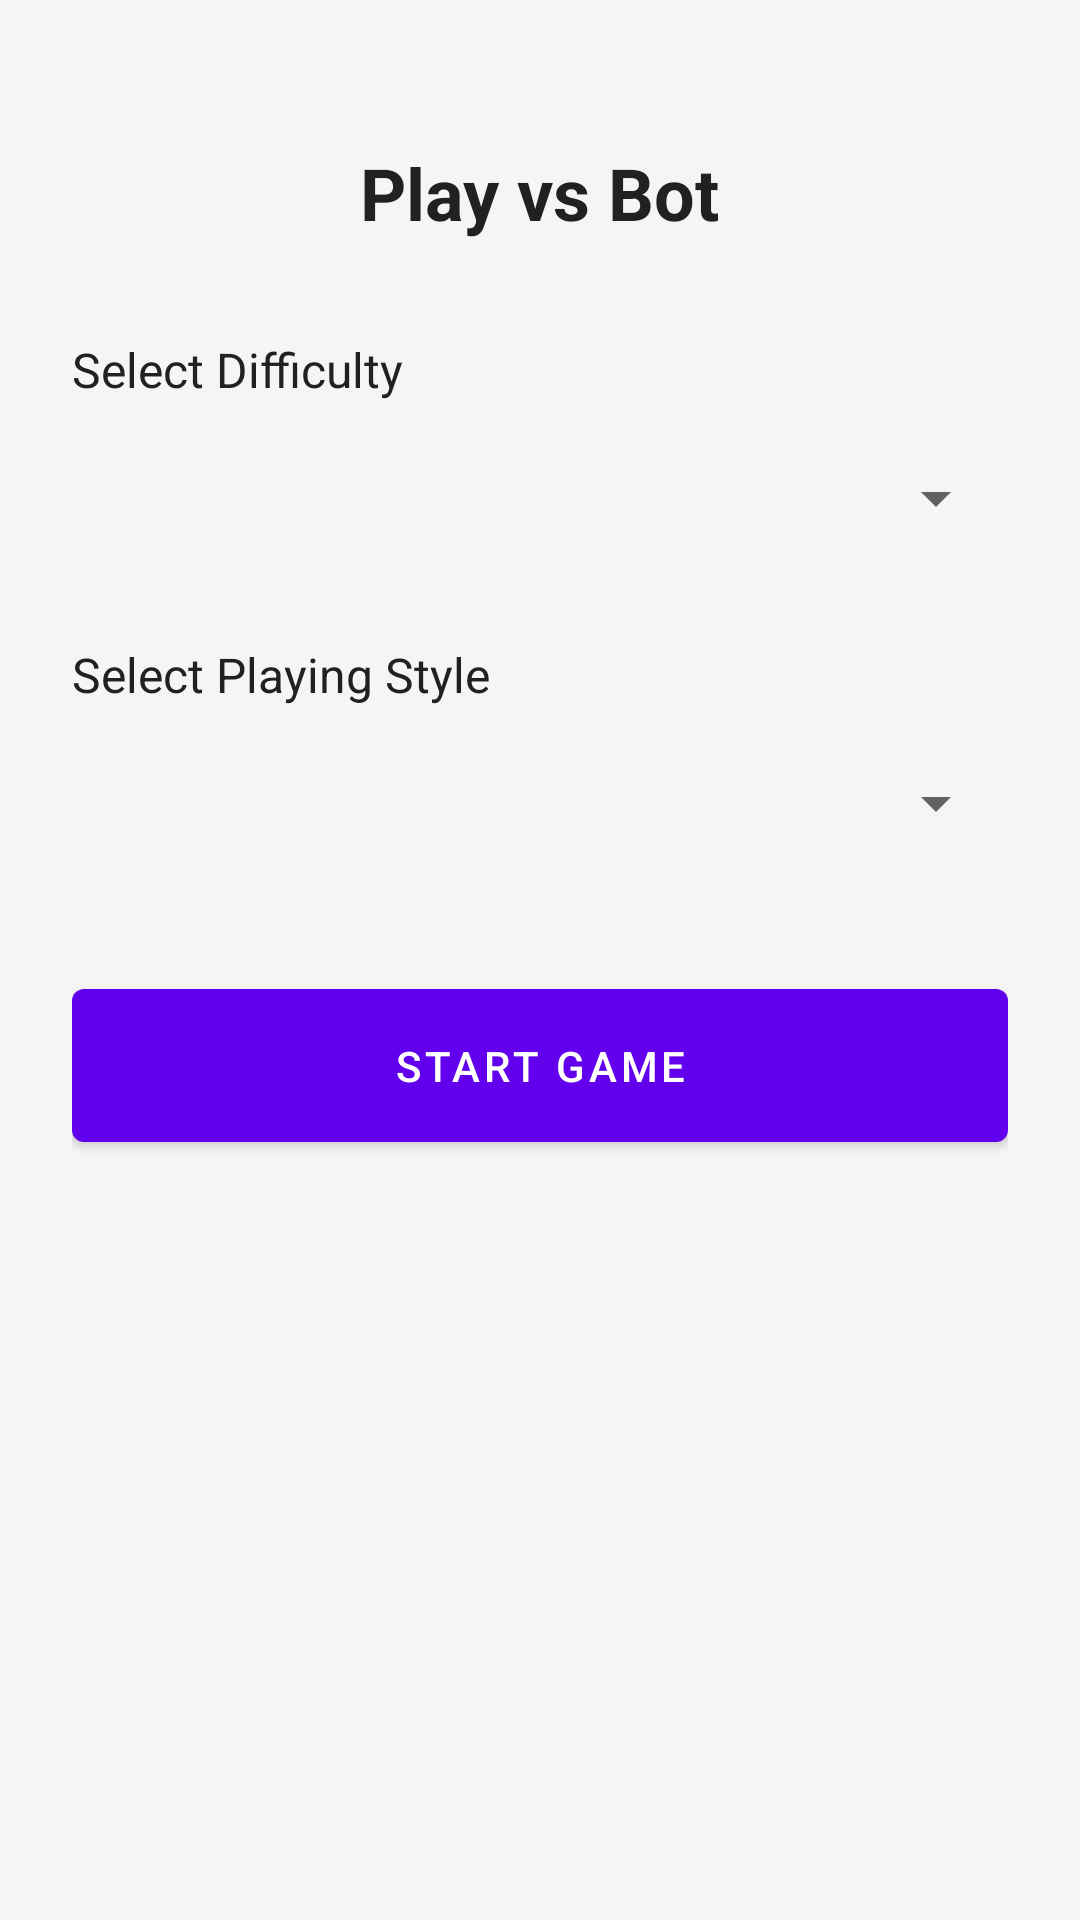

Android layout source for this screen:
<!-- AndroidManifest.xml: application theme Theme.CosmoChess -->
<!-- res/layout/fragment_bot_game_setup.xml -->
<?xml version="1.0" encoding="utf-8"?>
<ScrollView xmlns:android="http://schemas.android.com/apk/res/android"
    xmlns:app="http://schemas.android.com/apk/res-auto"
    android:layout_width="match_parent"
    android:layout_height="match_parent"
    android:fillViewport="true">

    <androidx.constraintlayout.widget.ConstraintLayout
        android:layout_width="match_parent"
        android:layout_height="wrap_content"
        android:padding="24dp">

        <TextView
            android:id="@+id/titleText"
            android:layout_width="wrap_content"
            android:layout_height="wrap_content"
            android:text="@string/play_vs_bot"
            android:textSize="24sp"
            android:textStyle="bold"
            android:textColor="@color/text_primary"
            app:layout_constraintTop_toTopOf="parent"
            app:layout_constraintStart_toStartOf="parent"
            app:layout_constraintEnd_toEndOf="parent"
            android:layout_marginTop="24dp" />

        <TextView
            android:id="@+id/difficultyLabel"
            android:layout_width="wrap_content"
            android:layout_height="wrap_content"
            android:text="@string/select_difficulty"
            android:textSize="16sp"
            android:textColor="@color/text_primary"
            app:layout_constraintTop_toBottomOf="@id/titleText"
            app:layout_constraintStart_toStartOf="parent"
            android:layout_marginTop="32dp" />

        <Spinner
            android:id="@+id/difficultySpinner"
            android:layout_width="match_parent"
            android:layout_height="wrap_content"
            android:minHeight="48dp"
            app:layout_constraintTop_toBottomOf="@id/difficultyLabel"
            android:layout_marginTop="8dp" />

        <TextView
            android:id="@+id/styleLabel"
            android:layout_width="wrap_content"
            android:layout_height="wrap_content"
            android:text="@string/select_style"
            android:textSize="16sp"
            android:textColor="@color/text_primary"
            app:layout_constraintTop_toBottomOf="@id/difficultySpinner"
            app:layout_constraintStart_toStartOf="parent"
            android:layout_marginTop="24dp" />

        <Spinner
            android:id="@+id/styleSpinner"
            android:layout_width="match_parent"
            android:layout_height="wrap_content"
            android:minHeight="48dp"
            app:layout_constraintTop_toBottomOf="@id/styleLabel"
            android:layout_marginTop="8dp" />

        <com.google.android.material.button.MaterialButton
            android:id="@+id/startGameButton"
            android:layout_width="match_parent"
            android:layout_height="wrap_content"
            android:text="@string/start_game"
            android:padding="16dp"
            app:layout_constraintTop_toBottomOf="@id/styleSpinner"
            android:layout_marginTop="32dp" />

        <ProgressBar
            android:id="@+id/progressBar"
            android:layout_width="wrap_content"
            android:layout_height="wrap_content"
            android:visibility="gone"
            app:layout_constraintTop_toTopOf="parent"
            app:layout_constraintBottom_toBottomOf="parent"
            app:layout_constraintStart_toStartOf="parent"
            app:layout_constraintEnd_toEndOf="parent" />

    </androidx.constraintlayout.widget.ConstraintLayout>
</ScrollView>
<!-- resources referenced by this layout -->
<resources>
  <color name="text_primary">#212121</color>
  <string name="play_vs_bot">Play vs Bot</string>
  <string name="select_difficulty">Select Difficulty</string>
  <string name="select_style">Select Playing Style</string>
  <string name="start_game">Start Game</string>
  <style name="Theme.CosmoChess" parent="Theme.MaterialComponents.DayNight.DarkActionBar">
          <item name="colorPrimary">@color/primary</item>
          <item name="colorPrimaryDark">@color/primary_dark</item>
          <item name="colorAccent">@color/accent</item>
          <item name="android:windowBackground">@color/background</item>
      </style>
  <color name="primary">#FF6200EE</color>
  <color name="primary_dark">#FF3700B3</color>
  <color name="accent">#FF03DAC5</color>
  <color name="background">#F5F5F5</color>
</resources>
